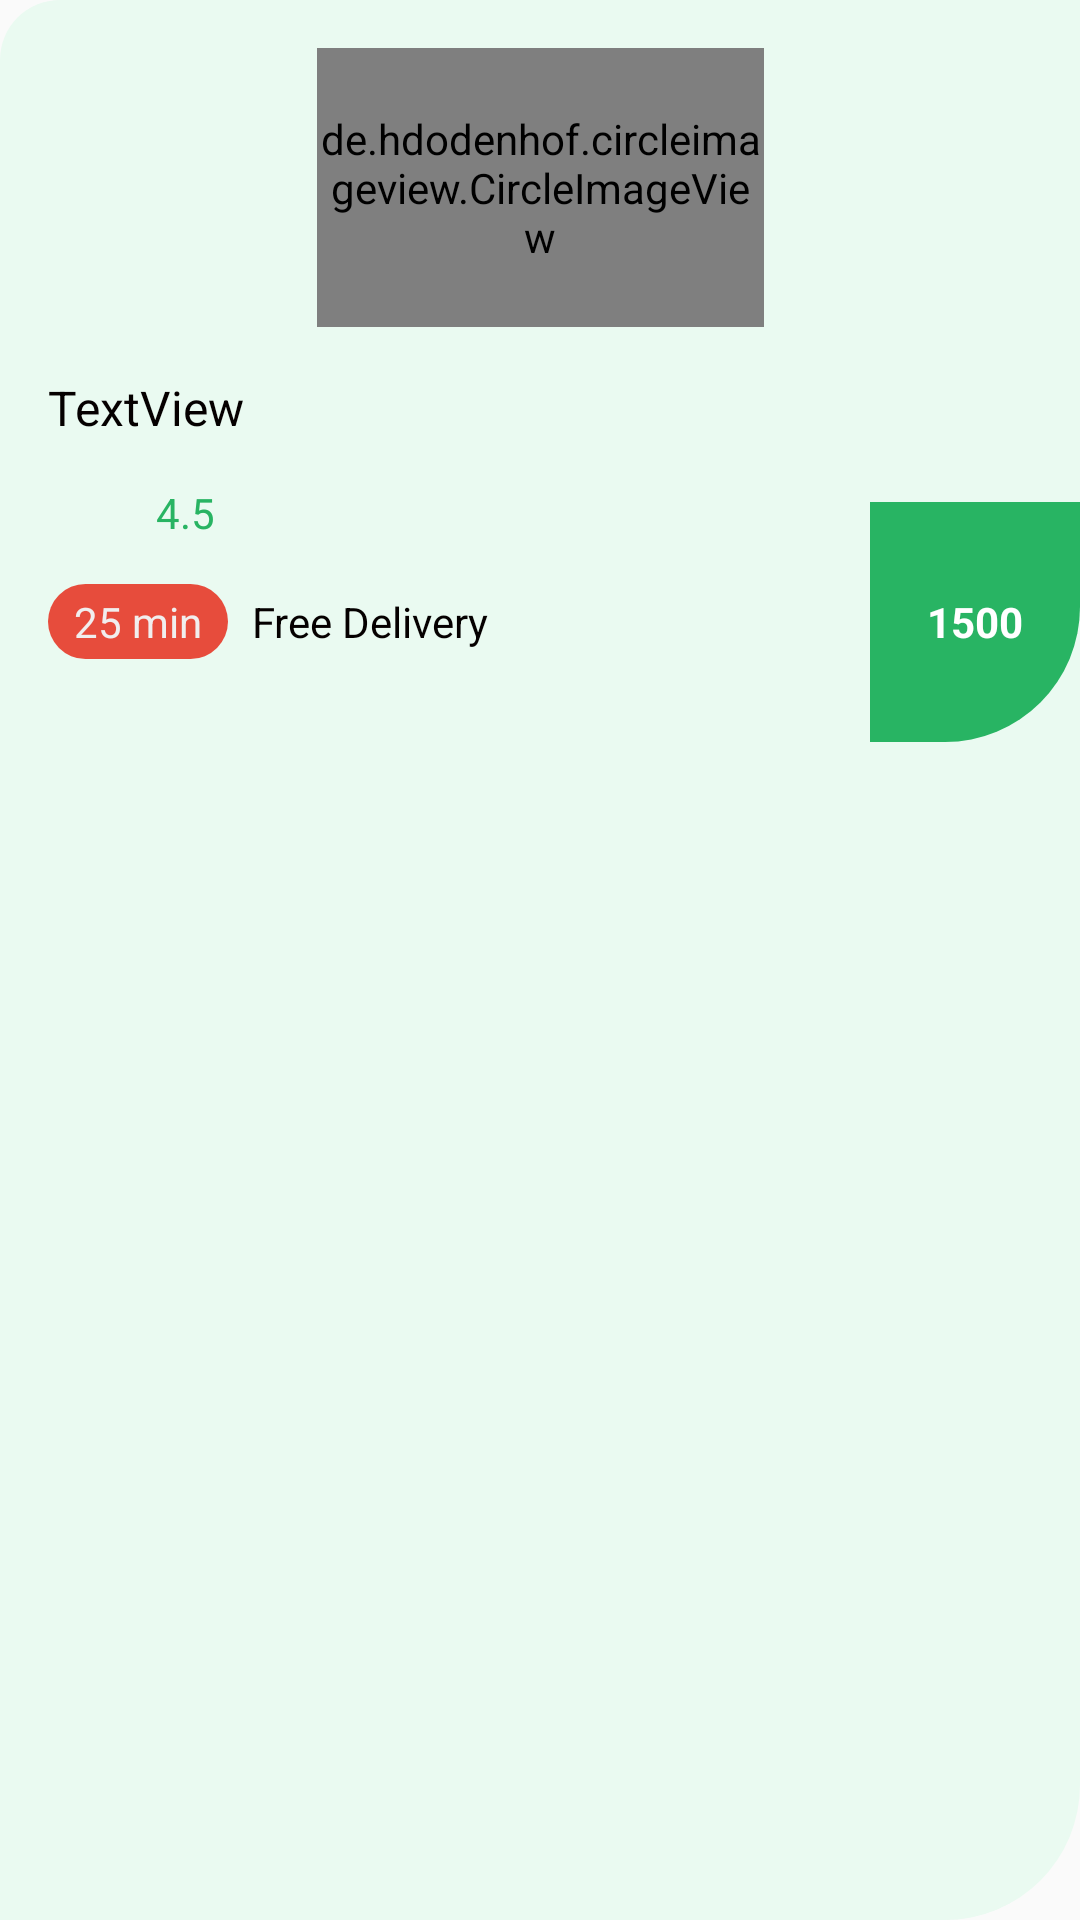

Produce the Android XML layout that renders to this screen, including the resource entries it uses.
<!-- AndroidManifest.xml: application theme AppTheme -->
<!-- res/layout/recommended_style.xml -->
<?xml version="1.0" encoding="utf-8"?>
    <androidx.constraintlayout.widget.ConstraintLayout
        xmlns:android="http://schemas.android.com/apk/res/android"
        xmlns:app="http://schemas.android.com/apk/res-auto"
        xmlns:tools="http://schemas.android.com/tools"
        android:layout_width="300dp"
        android:layout_marginLeft="10dp"
        android:layout_height="245dp"
        android:background="@drawable/recom_bg">

        <ImageView
            android:id="@+id/imageView5"
            android:layout_width="28dp"
            android:layout_height="24dp"
            android:layout_marginTop="12dp"
            app:layout_constraintStart_toStartOf="@+id/re_name"
            app:layout_constraintTop_toBottomOf="@+id/re_name"
            app:srcCompat="@drawable/star" />

        <TextView
            android:id="@+id/re_name"
            android:layout_width="wrap_content"
            android:layout_height="wrap_content"
            android:layout_marginStart="16dp"
            android:layout_marginTop="16dp"
            android:text="TextView"
            android:textColor="#050000"
            android:textColorHint="#FFFFFF"
            android:textSize="16sp"
            app:layout_constraintStart_toStartOf="parent"
            app:layout_constraintTop_toBottomOf="@+id/re_img" />

        <TextView
            android:id="@+id/re_rate"
            android:layout_width="wrap_content"
            android:layout_height="wrap_content"
            android:layout_marginStart="8dp"
            android:text="4.5"
            android:textColor="@color/splash"
            app:layout_constraintBottom_toBottomOf="@+id/imageView5"
            app:layout_constraintStart_toEndOf="@+id/imageView5"
            app:layout_constraintTop_toTopOf="@+id/imageView5" />

        <TextView
            android:id="@+id/textView9"
            android:layout_width="60dp"
            android:layout_height="25dp"
            android:layout_marginTop="12dp"
            android:background="@drawable/time_bg"
            android:gravity="center"
            android:text="25 min"
            android:textColor="#F1EEEE"
            app:layout_constraintStart_toStartOf="@+id/imageView5"
            app:layout_constraintTop_toBottomOf="@+id/imageView5" />

    <TextView
        android:id="@+id/textView10"
        android:layout_width="wrap_content"
        android:layout_height="wrap_content"
        android:layout_marginStart="8dp"
        android:text="Free Delivery"
        android:textColor="#050000"
        app:layout_constraintBottom_toBottomOf="@+id/textView9"
        app:layout_constraintStart_toEndOf="@+id/textView9"
        app:layout_constraintTop_toTopOf="@+id/textView9" />

    <de.hdodenhof.circleimageview.CircleImageView
        android:id="@+id/re_img"
        android:layout_width="149dp"
        android:layout_height="93dp"
        android:layout_marginTop="16dp"
        android:src="@drawable/profile"
        app:civ_border_color="#FF000000"
        app:civ_border_width="1dp"
        app:layout_constraintEnd_toEndOf="parent"
        app:layout_constraintStart_toStartOf="parent"
        app:layout_constraintTop_toTopOf="parent" />

        <TextView
            android:id="@+id/re_price"
            android:layout_width="70dp"
            android:layout_height="80dp"
            android:background="@drawable/re_price_bg"
            android:gravity="center"
            android:text="1500"
            android:textStyle="bold"
            android:textColor="#ffffff"
            app:layout_constraintBottom_toBottomOf="@+id/textView10"
            app:layout_constraintEnd_toEndOf="parent"
            app:layout_constraintTop_toTopOf="@+id/textView10" />

    </androidx.constraintlayout.widget.ConstraintLayout>
<!-- resources referenced by this layout -->
<resources>
  <color name="splash">#28B463</color>
  <!-- drawable re_price_bg (drawable) -->
  <?xml version="1.0" encoding="utf-8"?>
  <shape xmlns:android="http://schemas.android.com/apk/res/android">
      <solid
          android:color="@color/splash"/>
      <corners
          android:bottomRightRadius="45dp"/>
  </shape>
  <!-- drawable recom_bg (drawable) -->
  <?xml version="1.0" encoding="utf-8"?>
  <shape xmlns:android="http://schemas.android.com/apk/res/android">
      <solid
          android:color="#EAFAF1"/>
      <corners
          android:topLeftRadius="20dp"
          android:bottomRightRadius="45dp"/>
  </shape>
  <!-- drawable time_bg (drawable) -->
  <?xml version="1.0" encoding="utf-8"?>
  <shape xmlns:android="http://schemas.android.com/apk/res/android">
      <solid
          android:color="#E74C3C"/>
      <corners
          android:radius="15dp"/>
  </shape>
  <style name="AppTheme" parent="Theme.AppCompat.Light.DarkActionBar">
          
          <item name="colorPrimary">@color/colorPrimary</item>
          <item name="colorPrimaryDark">@color/colorPrimaryDark</item>
          <item name="colorAccent">@color/colorAccent</item>
      </style>
  <color name="colorPrimary">#6200EE</color>
  <color name="colorPrimaryDark">#3700B3</color>
  <color name="colorAccent">#03DAC5</color>
</resources>
